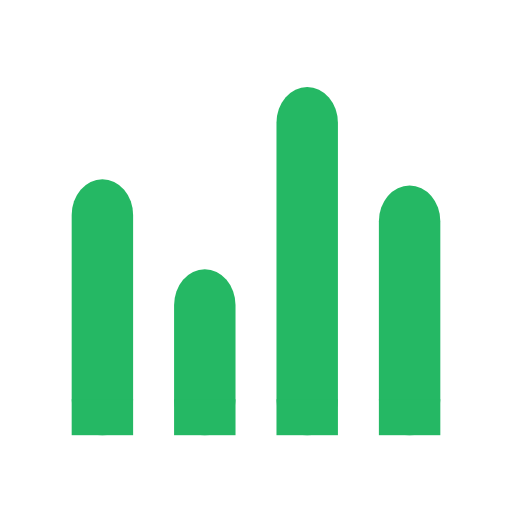
t = 0.00 s
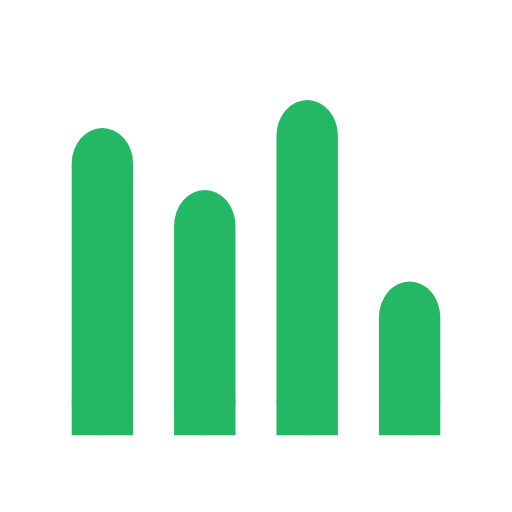
t = 0.17 s
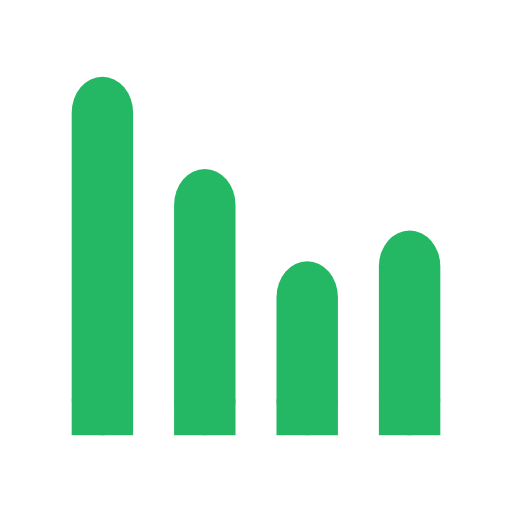
t = 0.33 s
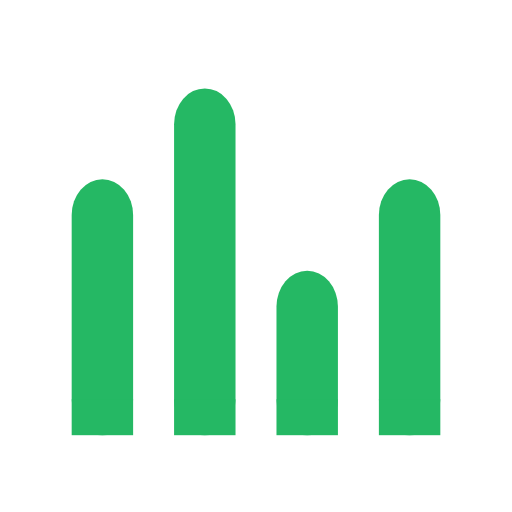
t = 0.50 s
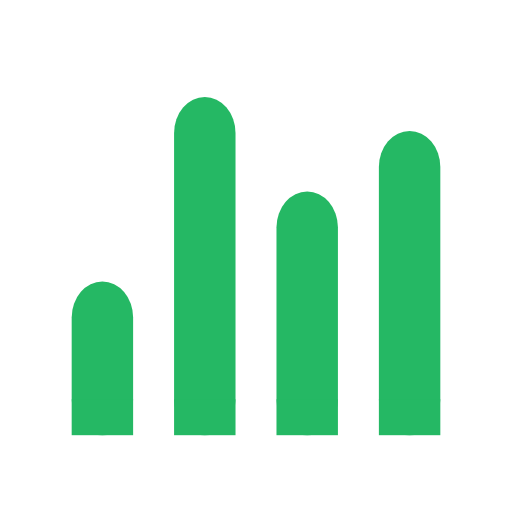
t = 0.66 s
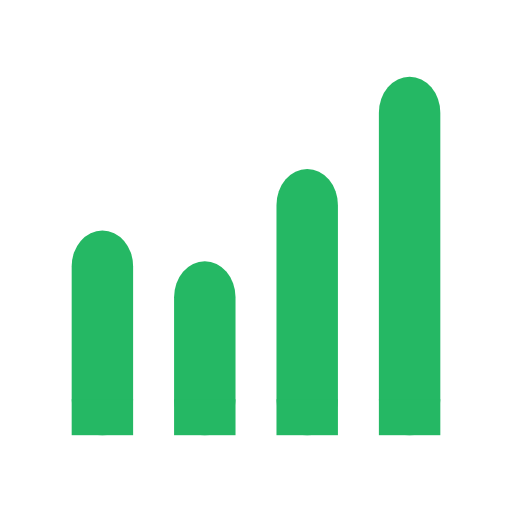
t = 0.83 s

The animated SVG that drew these frames (rendered in a browser with its animation timeline set to each time). Animation: 4 SMIL elements (animate=4); one cycle of 1.00 s, repeats indefinitely.

<svg width="80px"  height="80px"  xmlns="http://www.w3.org/2000/svg" viewBox="0 0 100 100" preserveAspectRatio="xMidYMid" class="lds-bar-chart" style="">
    <g transform="rotate(180 50 50)">
      <rect ng-attr-x="{{config.x1}}" y="15" ng-attr-width="{{config.width}}" height="38.086" fill="#25B864" x="14" rx="7" ry="7" width="12">
        <animate attributeName="height" calcMode="spline" values="50;70;30;50" keyTimes="0;0.33;0.66;1" dur="1" keySplines="0.5 0 0.5 1;0.5 0 0.5 1;0.5 0 0.5 1" begin="-0.5s" repeatCount="indefinite"></animate>
      </rect>
      <rect height="7" fill="#25B864" y="15" x="14" width="12"></rect>
      <rect ng-attr-x="{{config.x2}}" y="15" ng-attr-width="{{config.width}}" height="69.7963" fill="#25B864" x="34" rx="7" ry="7" width="12">
        <animate attributeName="height" calcMode="spline" values="50;70;30;50" keyTimes="0;0.33;0.66;1" dur="1" keySplines="0.5 0 0.5 1;0.5 0 0.5 1;0.5 0 0.5 1" begin="-0.25s" repeatCount="indefinite"></animate>
      </rect>
      <rect height="7" fill="#25B864" y="15" x="34" width="12"></rect>
      <rect ng-attr-x="{{config.x3}}" y="15" ng-attr-width="{{config.width}}" height="32.3702" fill="#25B864" x="54" rx="7" ry="7" width="12">
        <animate attributeName="height" calcMode="spline" values="50;70;30;50" keyTimes="0;0.33;0.66;1" dur="1" keySplines="0.5 0 0.5 1;0.5 0 0.5 1;0.5 0 0.5 1" begin="-0.75s" repeatCount="indefinite"></animate>
      </rect>
      <rect height="7" fill="#25B864" y="15" x="54" width="12"></rect>
      <rect ng-attr-x="{{config.x4}}" y="15" ng-attr-width="{{config.width}}" height="58.1981" fill="#25B864" x="74" rx="7" ry="7" width="12">
        <animate attributeName="height" calcMode="spline" values="50;70;30;50" keyTimes="0;0.33;0.66;1" dur="1" keySplines="0.5 0 0.5 1;0.5 0 0.5 1;0.5 0 0.5 1" begin="0s" repeatCount="indefinite"></animate>
      </rect>
      <rect height="7" fill="#25B864" y="15" x="74" width="12"></rect>
    </g>
  </svg>